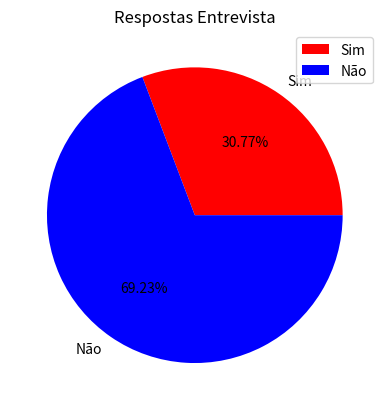

Write the Python code that produced this figure.
# Gráficos para Variáveis Qualitativas
# Setores
from collections import Counter
import matplotlib.pyplot as plt

dados1 = ['Sim'] * 20 + ['Não'] * 45
print(dados1)

respostas1 = Counter(dados1)
print(respostas1)

plt.pie(list(respostas1.values()),
        labels=list(respostas1.keys()),
        autopct='%1.2f%%',
        colors=['red', 'blue'])

plt.title('Respostas Entrevista')
plt.legend (list(respostas1.keys()), loc='upper right')
plt.show()
